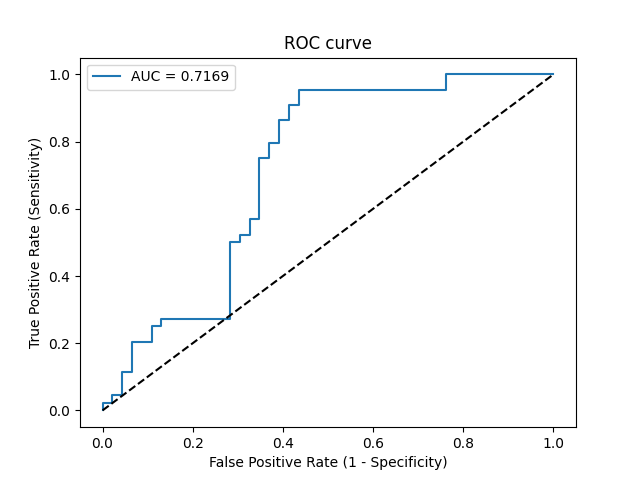

The file beside this chart, header and first rows:
Threshold, Sensitivity, Specificity, NPV, PPV
inf, 0.0, 1.0, 0.5111, 0
0.9999, 0.02273, 1.0, 0.5169, 1.0
0.9989, 0.02273, 0.9783, 0.5114, 0.5
0.9913, 0.04545, 0.9783, 0.5172, 0.6667
0.964, 0.04545, 0.9565, 0.5116, 0.5
0.9383, 0.1136, 0.9565, 0.5301, 0.7143
0.8949, 0.1136, 0.9348, 0.5244, 0.625
0.7206, 0.2045, 0.9348, 0.5513, 0.75
0.6963, 0.2045, 0.8913, 0.5395, 0.6429
0.641, 0.25, 0.8913, 0.5541, 0.6875
0.62, 0.25, 0.8696, 0.5479, 0.6471
0.6111, 0.2727, 0.8696, 0.5556, 0.6667
0.5808, 0.2727, 0.7174, 0.5077, 0.48
0.5385, 0.5, 0.7174, 0.6, 0.6286
0.5339, 0.5, 0.6957, 0.5926, 0.6111
0.5316, 0.5227, 0.6957, 0.6038, 0.6216
0.5292, 0.5227, 0.6739, 0.5962, 0.6053
0.5267, 0.5682, 0.6739, 0.62, 0.625
0.5224, 0.5682, 0.6522, 0.6122, 0.6098
0.5132, 0.75, 0.6522, 0.7317, 0.6735
0.5118, 0.75, 0.6304, 0.725, 0.66
0.5097, 0.7955, 0.6304, 0.7632, 0.6731
0.5089, 0.7955, 0.6087, 0.7568, 0.6604
0.5072, 0.8636, 0.6087, 0.8235, 0.6786
0.5071, 0.8636, 0.587, 0.8182, 0.6667
0.5063, 0.9091, 0.587, 0.871, 0.678
0.5059, 0.9091, 0.5652, 0.8667, 0.6667
0.5054, 0.9545, 0.5652, 0.9286, 0.6774
0.4965, 0.9545, 0.2391, 0.8462, 0.5455
0.4906, 1.0, 0.2391, 1.0, 0.557
0.3161, 1.0, 0.0, 0, 0.4889
